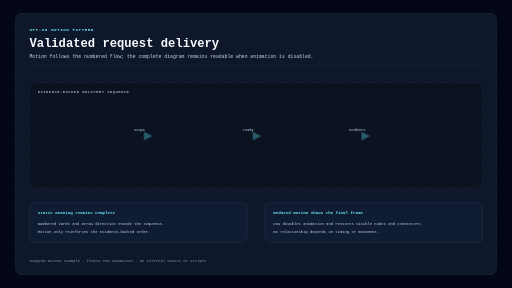
t = 0.00 s
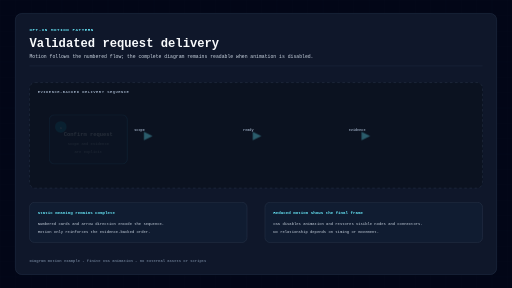
t = 0.14 s
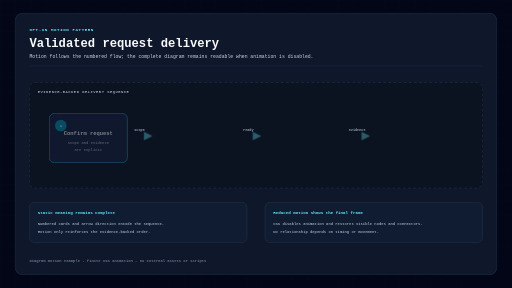
t = 0.28 s
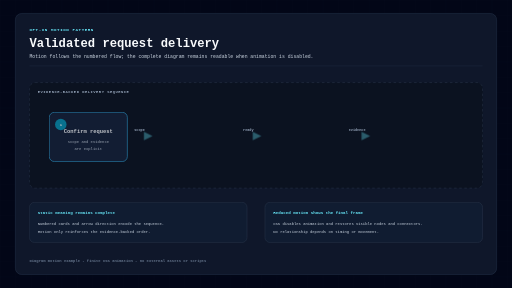
t = 0.41 s
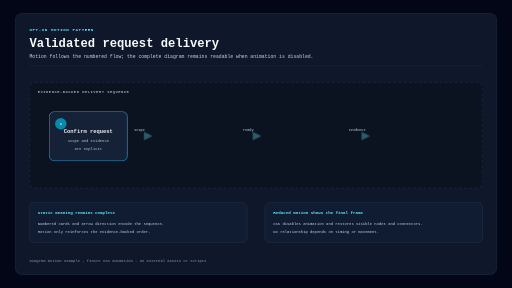
t = 0.55 s

The animated SVG that drew these frames (rendered in a browser with its animation timeline set to each time). Animation: 2 CSS @keyframes rules; one cycle of 0.55 s.

<svg xmlns="http://www.w3.org/2000/svg" viewBox="0 0 1600 900" role="img" aria-labelledby="title desc">
  <title id="title">Validated request delivery flow</title>
  <desc id="desc">A four-stage flow moves from a confirmed request through validation and implementation to a reviewed result. Optional motion reveals the same sequence already represented by numbered cards and arrows.</desc>

  <defs>
    <style><![CDATA[
      svg { background: #020617; font-family: "Cascadia Code", Consolas, monospace; }
      .page-bg { fill: #020617; }
      .grid-line { stroke: #1e293b; stroke-width: .7; opacity: .65; }
      .surface { fill: #0f172a; stroke: #26354d; stroke-width: 1.5; }
      .eyebrow { fill: #67e8f9; font-size: 13px; font-weight: 800; letter-spacing: 1.8px; }
      .title { fill: #f8fafc; font-size: 38px; font-weight: 800; }
      .subtitle { fill: #cbd5e1; font-size: 15px; }
      .lane { fill: #0b1220; stroke: #334155; stroke-width: 1.2; stroke-dasharray: 8 8; }
      .lane-title { fill: #94a3b8; font-size: 12px; font-weight: 800; letter-spacing: 1.5px; }
      .card { fill: #16223a; stroke: #38bdf8; stroke-width: 1.8; }
      .card.decision { fill: #31204c; stroke: #a78bfa; }
      .card.review { fill: #12382f; stroke: #34d399; }
      .number { fill: #0891b2; }
      .number-text { fill: #fff; font-size: 12px; font-weight: 900; }
      .card-title { fill: #f8fafc; font-size: 17px; font-weight: 800; }
      .card-detail { fill: #cbd5e1; font-size: 12px; }
      .flow { fill: none; stroke: #67e8f9; stroke-width: 3; marker-end: url(#arrow); }
      .flow-label { fill: #94a3b8; font-size: 11px; font-weight: 700; }
      .note { fill: #101c31; stroke: #334155; stroke-width: 1.2; }
      .note-title { fill: #67e8f9; font-size: 13px; font-weight: 800; }
      .note-text { fill: #cbd5e1; font-size: 12px; }
      .footer { fill: #64748b; font-size: 12px; font-weight: 600; }

      .motion-node {
        opacity: 1;
        transform: none;
        transform-box: fill-box;
        transform-origin: center;
        animation: reveal-node .55s ease-out both;
        animation-delay: var(--delay);
      }
      .motion-edge {
        stroke-dasharray: 1;
        stroke-dashoffset: 0;
        animation: draw-edge .5s ease-out both;
        animation-delay: var(--delay);
      }
      @keyframes reveal-node {
        from { opacity: 0; transform: translateY(12px); }
        to { opacity: 1; transform: translateY(0); }
      }
      @keyframes draw-edge {
        from { stroke-dashoffset: 1; opacity: .35; }
        to { stroke-dashoffset: 0; opacity: 1; }
      }
      @media (prefers-reduced-motion: reduce) {
        .motion-node, .motion-edge {
          animation: none !important;
          transition: none !important;
          opacity: 1 !important;
          transform: none !important;
          stroke-dashoffset: 0 !important;
        }
      }
    ]]></style>

    <pattern id="grid" width="48" height="48" patternUnits="userSpaceOnUse">
      <path class="grid-line" d="M 48 0 H 0 V 48" fill="none"/>
    </pattern>
    <marker id="arrow" viewBox="0 0 10 10" refX="9" refY="5" markerWidth="9" markerHeight="9" orient="auto-start-reverse">
      <path d="M 0 0 L 10 5 L 0 10 Z" fill="#67e8f9"/>
    </marker>
  </defs>

  <rect class="page-bg" width="1600" height="900"/>
  <rect width="1600" height="900" fill="url(#grid)" opacity=".42"/>
  <rect class="surface" x="48" y="42" width="1504" height="816" rx="20"/>

  <text class="eyebrow" x="92" y="96">OPT-IN MOTION PATTERN</text>
  <text class="title" x="92" y="148">Validated request delivery</text>
  <text class="subtitle" x="92" y="180">Motion follows the numbered flow; the complete diagram remains readable when animation is disabled.</text>
  <line x1="92" y1="206" x2="1508" y2="206" stroke="#26354d"/>

  <rect class="lane" x="92" y="258" width="1416" height="330" rx="18"/>
  <text class="lane-title" x="118" y="290">EVIDENCE-BACKED DELIVERY SEQUENCE</text>

  <path class="flow motion-edge" style="--delay:.65s" pathLength="1" d="M 398 425 H 474"/>
  <text class="flow-label" x="436" y="410" text-anchor="middle">scope</text>
  <path class="flow motion-edge" style="--delay:1.45s" pathLength="1" d="M 738 425 H 814"/>
  <text class="flow-label" x="776" y="410" text-anchor="middle">ready</text>
  <path class="flow motion-edge" style="--delay:2.25s" pathLength="1" d="M 1078 425 H 1154"/>
  <text class="flow-label" x="1116" y="410" text-anchor="middle">evidence</text>

  <g class="motion-node" style="--delay:.1s" data-step="1">
    <rect class="card" x="154" y="348" width="244" height="154" rx="16"/>
    <circle class="number" cx="190" cy="386" r="18"/>
    <text class="number-text" x="190" y="391" text-anchor="middle">1</text>
    <text class="card-title" x="276" y="414" text-anchor="middle">Confirm request</text>
    <text class="card-detail" x="276" y="444" text-anchor="middle">scope and evidence</text>
    <text class="card-detail" x="276" y="467" text-anchor="middle">are explicit</text>
  </g>

  <g class="motion-node" style="--delay:.9s" data-step="2">
    <rect class="card decision" x="494" y="348" width="244" height="154" rx="16"/>
    <circle class="number" cx="530" cy="386" r="18"/>
    <text class="number-text" x="530" y="391" text-anchor="middle">2</text>
    <text class="card-title" x="616" y="414" text-anchor="middle">Validate readiness</text>
    <text class="card-detail" x="616" y="444" text-anchor="middle">resolve material gaps</text>
    <text class="card-detail" x="616" y="467" text-anchor="middle">before implementation</text>
  </g>

  <g class="motion-node" style="--delay:1.7s" data-step="3">
    <rect class="card" x="834" y="348" width="244" height="154" rx="16"/>
    <circle class="number" cx="870" cy="386" r="18"/>
    <text class="number-text" x="870" y="391" text-anchor="middle">3</text>
    <text class="card-title" x="956" y="414" text-anchor="middle">Implement</text>
    <text class="card-detail" x="956" y="444" text-anchor="middle">change approved scope</text>
    <text class="card-detail" x="956" y="467" text-anchor="middle">and record validation</text>
  </g>

  <g class="motion-node" style="--delay:2.5s" data-step="4">
    <rect class="card review" x="1174" y="348" width="244" height="154" rx="16"/>
    <circle class="number" cx="1210" cy="386" r="18"/>
    <text class="number-text" x="1210" y="391" text-anchor="middle">4</text>
    <text class="card-title" x="1296" y="414" text-anchor="middle">Review result</text>
    <text class="card-detail" x="1296" y="444" text-anchor="middle">verify decisions, rules,</text>
    <text class="card-detail" x="1296" y="467" text-anchor="middle">and validation evidence</text>
  </g>

  <g transform="translate(92 632)">
    <rect class="note" width="680" height="126" rx="16"/>
    <text class="note-title" x="26" y="38">Static meaning remains complete</text>
    <text class="note-text" x="26" y="70">Numbered cards and arrow direction encode the sequence.</text>
    <text class="note-text" x="26" y="96">Motion only reinforces the evidence-backed order.</text>
  </g>
  <g transform="translate(828 632)">
    <rect class="note" width="680" height="126" rx="16"/>
    <text class="note-title" x="26" y="38">Reduced motion shows the final frame</text>
    <text class="note-text" x="26" y="70">CSS disables animation and restores visible nodes and connectors.</text>
    <text class="note-text" x="26" y="96">No relationship depends on timing or movement.</text>
  </g>

  <text class="footer" x="92" y="820">Diagram motion example - finite CSS animation - no external assets or scripts</text>
</svg>
